pico-8 play session: mixed d-pad (fixed 12-tick cycle)

[t = 1 s] mixed d-pad (1.2s cycle ×~1): → ← ↑ ↓ + 🅾/❎ taps, ~1s
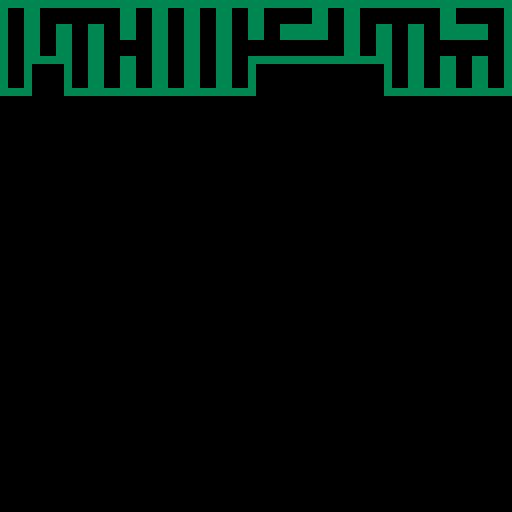
[t = 2 s] mixed d-pad (1.2s cycle ×~1): → ← ↑ ↓ + 🅾/❎ taps, ~2s
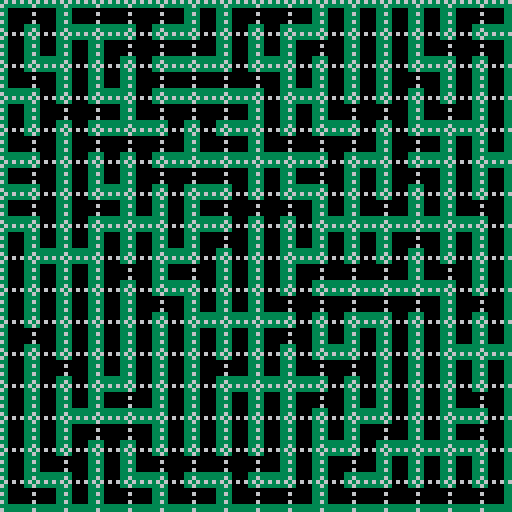
[t = 4 s] mixed d-pad (1.2s cycle ×~3): → ← ↑ ↓ + 🅾/❎ taps, ~4s
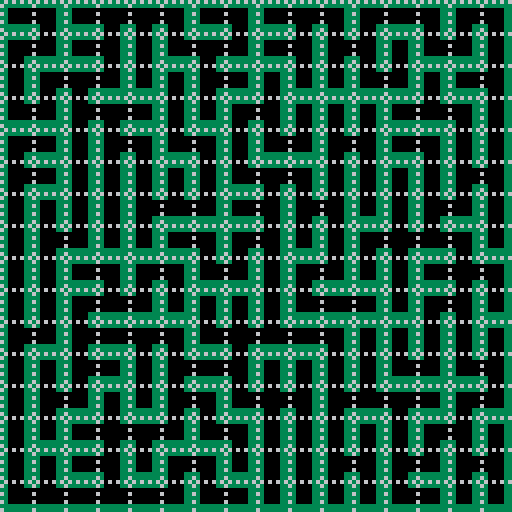
[t = 6 s] mixed d-pad (1.2s cycle ×~5): → ← ↑ ↓ + 🅾/❎ taps, ~6s
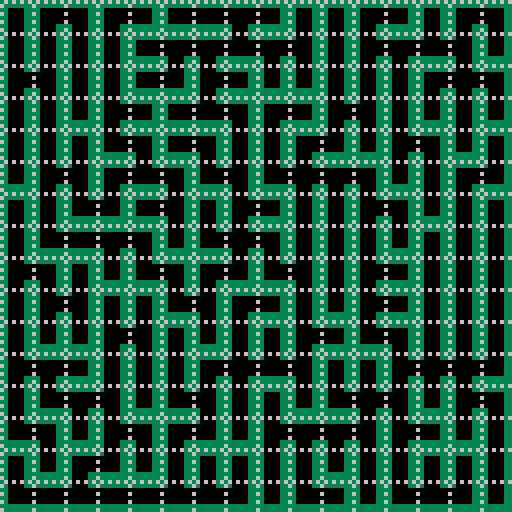
[t = 8 s] mixed d-pad (1.2s cycle ×~6): → ← ↑ ↓ + 🅾/❎ taps, ~8s
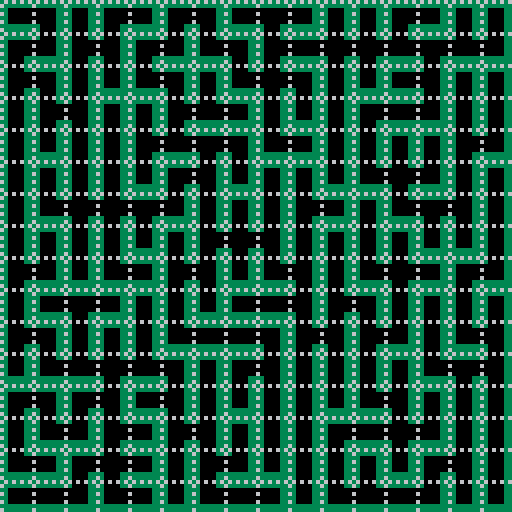

pico-8 cartridge
version 34
__lua__
--[[
-- 14 Elles' Algo
--
-- 0=black 1=dblue   2=purple  3=dgreen  4=brown  5=dgrey  6=lgrey  7=white
-- 8=red   9=orange 10=yellow 11=lgreen 12=lblue 13=mgrey 14=pink  15=peach
--
-- 16-31 maze n1 e2 s4 w8 if true then draw wall
-- 32-47 maze n1 e2 s4 w8 if true then draw thin wall
-- 48-63 numbers 0-15
-- 64-79 maze n1 e2 s4 w8 if true then draw space
-- 80-95 color blocks
--
--  +- -+- -+  > v   06 14 12 08 01       dn=1
--  |- -+- -|  < ^   07 15 13 02 04   dw=8  +  de=2
--  +_ _+_ _+  - |   03 11 09 10 05       ds=4
-- 
]]--
-- ===== ===== ===== ===== ===== ===== ===== ===== ===== ===== ===== ===== =====
_dn,_de,_ds,_dw=1,2,4,8
_sbase=16 -- green maze
--_sbase=32 -- brown maze
-- _sbase=48 -- numbers
-- _sbase=80 -- colors

-- control
_ctrl = {
  nrow=16,
  ncol=16,
  auto_run=false,
  time=0,
  auto_bump=5,--10,
  grid=false,
  start_msg=false,
}


-- ===== ===== ===== ===== ===== ===== ===== ===== ===== ===== ===== ===== =====
_algo={ --  eller's Algo
  state=nil,
  dx={0,1,0,-1}, -- dx by dir
  dy={-1,0,1,0}, -- dy by dir
  rdir={_dn,_de,_ds,_dw},
  odir={_ds,_dw,_dn,_de},
  i2d={_dn,_de,_ds,_dw},
  prob_horz=0.50, -- probability of carving horizontally
  prob_vert=0.50, -- probability of carving vertically



  inbnd=function(self,x,y) -- check if in bounds
    return x>=0 and y>=0 and x<_ctrl.ncol and y<_ctrl.nrow
  end,

  -- frontier management
  -- converstion from xy to single entry 
  --[[
  fwd=function(self, _x,_y) return _x+(_y*_ctrl.ncol) end,
  rev=function(self, _v) return _v%_ctrl.ncol, flr(_v/_ctrl.ncol) end,

  del_frt=function(self,_x,_y) -- remove a value from the fronteir
    local v=self:fwd(_x,_y)
    local r 
    repeat r= del(self.frt,v) until r == nil
  end,
  ]]--

  --- main part of the algo
  grpcur={}, -- grp for current row
  grpnxt={}, -- grp for next row 
  grpn=1, -- grp number
  sets={}, -- 2d of sets in v fmt
  ony=1, -- what row are we on

  init=function(self)
    --printh("init")
    -- change the state
    self.state=self.st_step 
    self.ony=1 -- what row are we on
    self.grpn=1 
    for x=1,_ctrl.ncol do
      self.grpcur[x] = self.grpn -- first row everyone in a different row
      self.grpn += 1 -- next group
    end
  end,

  carve_east=function(self,_x,_y) -- carves x,y and x+1,y
    local atv, ntv -- values for at and next
    local base -- base value
    local x = _x-1 -- offset for map
    local y = _y-1 -- offset for map
    atv = mget(x,y)
    if atv < _sbase then base=_sbase else base=0 end
    mset(x,y,atv+self.rdir[2]+base)

    ntv = mget(x+1,y)
    if ntv < _sbase then base=_sbase else base=0 end
    mset(x+1,y,ntv+self.rdir[4]+base)
  end,

  has_carve=function(self,_x,_y,_d) -- check if the cell had the dir
    local x = _x-1 -- offset for map
    local y = _y-1 -- offset for map
    local atv = mget(x,y) - _sbase
    local rtn=false
    if atv>0 then rtn=band(atv,_d) end
    --printh("has-carve ".._x..",".._y.." = "..atv..' = '..rtn)
    return rtn>0
  end,

  carve_south=function(self,_x,_y)
    local atv, ntv -- values for at and next
    local base -- base value
    local x = _x-1 -- offset for map
    local y = _y-1 -- offset for map
    atv = mget(x,y)
    if atv < _sbase then base=_sbase else base=0 end
    mset(x,y,atv+self.rdir[3]+base)

    ntv = mget(x,y+1)
    if ntv < _sbase then base=_sbase else base=0 end
    mset(x,y+1,ntv+self.rdir[1]+base)
  end,

  combine=function(self,_a,_b) -- combine a&b into b
    for k,v in pairs(self.grpcur) do
      if v == _a then self.grpcur[k] = _b end
    end
  end,

  st_step=function(self) -- one step of algo
    -- init
    for x=1,_ctrl.ncol do self.grpnxt[x] = 0 end

    --printh("------ step on row "..self.ony)
    --print_table(self.grpcur)
    --printh('cur group = ['..tblstr(self.grpcur)..']')
    for x=1,_ctrl.ncol-1 do -- these are 1..n for tracking
      if self.grpcur[x] != self.grpcur[x+1] and rnd() > self.prob_horz then -- carve east
        --printh('carving east x='..x)
        self:carve_east(x, self.ony)
        --self.grpcur[x+1] = self.grpcur[x] -- reset the group
        self:combine(self.grpcur[x+1], self.grpcur[x]) -- reset the group
      end
    end
    --printh('cur group = ['..tblstr(self.grpcur)..']')

    --[[
    ]]--
    --printh("\nhoriz done go to vert-----------")
    -- for each group add one vertical
    --print_table(self.grpcur)
    --printh('cur group = ['..tblstr(self.grpcur)..']')
    local cvr={} -- stack for covered groups
    -- count the groups
    for k,v in pairs(self.grpcur) do
      if not contains(cvr, v) then -- if we haven't covered this value
        -- add to the addressed groups
        --printh("carving south for group "..v)
        cvr[#cvr+1]=v
        -- count how many
        local count=0
        local crvat -- which place to carve south
        for n in all(self.grpcur) do if n==v then count+=1 end end
        --printh('there are '..count..' members')
        crvat=irand(count)
        --printh('south at instance '..crvat)
        -- find this instance and carve south
        --- this part isn't working correctly
        for kk,vv in pairs(self.grpcur) do
          if vv==v then 
            --printh('match of '..v..' to '..vv..' at pos '..kk)
            crvat-=1
            if crvat==0 then -- at the instance
              --printh('at '..kk)
              self:carve_south(kk, self.ony)
              self.grpnxt[kk] = self.grpcur[kk] -- copy the group number
            end
          end
        end
      end
    end
    --print_table(cvr)
    --printh('cvr       = ['..tblstr(cvr)..']')

    -- carve the verticals
    --[[
    ]]--
    --printh('\nmandatory vert done do optional')
    --print_table(self.grpcur)
    --printh('cur group = ['..tblstr(self.grpcur)..']')
    for x=1,_ctrl.ncol do -- for each box check if vertical
      -- check if south already
      if not self:has_carve(x, self.ony, _ds) then
        --printh("potential south carve on "..x)
        if rnd() > self.prob_vert then -- carve south
          --printh("positive carve south at x="..x)
          self:carve_south(x, self.ony)
          self.grpnxt[x] = self.grpcur[x] -- copy the group number
          add(self.grps, self.grpnxt[x]) -- took care of a vert w/this group
        end
      end
    end

      
    -- go to next row
    self.ony +=1
    --print_table(self.grpcur) 

    -- move next row to cur row
    for x=1,_ctrl.ncol do 
      if self.grpnxt[x] == 0 then
        self.grpcur[x] = self.grpn
        self.grpn += 1 -- next group
      else
        self.grpcur[x] = self.grpnxt[x]
      end
    end
    --printh("table replication")
    --printh('cur group = ['..tblstr(self.grpcur)..']')
    --printh('nxt group = ['..tblstr(self.grpnxt)..']')
    --print_table(self.grpcur)
    --print_table(self.grpnxt)

    -- check if at the end
    if self.ony == _ctrl.nrow then 
      self.state=self.st_step_end
    end
  end,

  st_step_end=function(self) -- one step of algo; ellers: first step 
    --printh("----------step end----------")
    --printh('cur group = ['..tblstr(self.grpcur)..']')
    for x=1,_ctrl.ncol-1 do -- these are 1..n for tracking
      if self.grpcur[x] != self.grpcur[x+1]  then -- carve east
        --printh('carving east x='..x..' ['..self.grpcur[x]..' != '..self.grpcur[x+1]..']')
        self:carve_east(x, self.ony)
        --self.grpcur[x+1] = self.grpcur[x] -- reset the group
        self:combine(self.grpcur[x+1], self.grpcur[x]) -- reset the group
      end
    end
    --print_table(self.grpcur)
    self.state=self.st_fini
  end,

  st_fini=function(self) -- done
    printh('fini')
  end,

  -- check if done w/maze gen
  done=function(self) return self.state==self.st_fini end,

  draw=function(self) -- additional drawing
  end,

  full_debug=function (self)
    printh("full debug -----------------------------------")
    for k,v in pairs(self) do
      if type(v)!="function" then
        printh("k="..k.." - "..tostring(v))
        if type(v)=="table" then print_table(v) end
      end
    end
  end,
}

-- ===== ===== ===== ===== ===== ===== ===== ===== ===== ===== ===== ===== =====

function print_table(t,_nlc)
  -- nlc = number entries before cr
  if type(t)!="table" then return end
  local out="{"
  local nl=0
  local k,v
  local nlc=_nlc or 5
  for k,v in pairs(t) do
    if type(v) == "table" then
      if type(v[1]) == "table" then
        print_table(v)
        nl=0
      else
        out=out..'('..tblstr(v)..') '
        nl+=1
        if (nl>=nlc) then out=out..'\n' nl=0 end
      end
    else out=out..tostring(v)..' ' end
  end
  out=out.."}"
  printh(out)
end
-- ===== ===== ===== ===== ===== ===== ===== ===== ===== ===== ===== ===== =====
function irand(n) return ceil(rnd(n)) end -- rand in [1..n]
function irand0(n) return ceil(rnd(n))-1 end -- rand in [0..n)
function xy2v(_x,_y) return _x+(_y*_ctrl.ncol) end
function v2xy(_v) return _v%_ctrl.ncol, flr(_v/_ctrl.ncol) end
function free(_x,_y) return mget(_x,_y)==0 end
function tblstr(_t) out="" for j=1,#_t-1 do out=out.._t[j].."," end return out.._t[#_t] end
function shuffle(t) for i=#t,1,-1 do local j=flr(rnd(i))+1 t[i],t[j] = t[j],t[i] end end
function contains(_tbl,_el) for _ in all(_tbl) do if _==_el then return true end end return false end

-- highlight x,y map location w/rect of color c
function hilite(x,y,c) local x8=x*8 local y8=y*8 rect(x8+1, y8+1, x8+7,y8+7,c) end
function hifill(x,y,c) -- highlight x,y map location w/rect of color c
  local x8=x*8 local y8=y*8
  --fillp(0x33cc.8)
  fillp(0x5a5a.8) rectfill(x8+1, y8+1, x8+7,y8+7,c) fillp()
end
_rnd_dir = { -- get random dir vector
  dirs={{1,2,3,4},{1,2,4,3},{1,3,2,4},{1,3,4,2},{1,4,2,3},{1,4,3,2},
        {2,1,3,4},{2,1,4,3},{2,3,1,4},{2,3,4,1},{2,4,1,3},{2,4,3,1},
        {3,1,2,4},{3,1,4,2},{3,2,1,4},{3,2,4,1},{3,4,1,2},{3,4,2,1},
        {4,1,2,3},{4,1,3,2},{4,2,1,3},{4,2,3,1},{4,3,1,2},{4,3,2,1}},
  get=function(self) return _rnd_dir.dirs[irand(24)] end,
}
-- ===== ===== ===== ===== ===== ===== ===== ===== ===== ===== ===== ===== =====
function init_maze()
  on={0, 0}
  for y=0,_ctrl.nrow-1 do
    for x=0,_ctrl.ncol-1 do
      mset(x,y,0)
    end
  end
  _algo:init()
end

-- ===== ===== ===== ===== ===== ===== ===== ===== ===== ===== ===== ===== =====
function _init() --iiiiiii
  -- print a runtime note
  if _ctrl.start_msg then
    local div,m m=stat(94) if m < 10 then div=":0" else div=":" end
    local siv,s s=stat(95) if s < 10 then siv=":0" else siv=":" end
    printh (stat(93)..div..m..siv..s.." ---------------------------------------- ")
  end
  -- init the map
  init_maze()
end

function _update() --uuuuuuuu

  if btnp(0) then
    --printh("Btn 0 left")
    _algo:state()

  elseif btnp(1) then
    --printh("Btn 1 right")
    _ctrl.auto_run=not _ctrl.auto_run

  elseif btnp(2) then 
    --printh("Btn 2 up")
    if _algo:done() then init_maze() end
    while not _algo:done() do _algo:state() end

  elseif btnp(3) then
    --printh("Btn 3 down")
    init_maze()

  elseif btnp(4) then
    --printh("Btn 4 = cv")
    _algo:full_debug()

  elseif btnp(5) then
    --printh("Btn 5 = nm")
    _ctrl.grid = not _ctrl.grid
  end

  if _ctrl.auto_run then
    _ctrl.time += 1
    if _ctrl.time > _ctrl.auto_bump then 
      _ctrl.time = 0
      if not _algo:done() then _algo:state() end
    end
  end
end

function _draw() --dddddd
  cls()
  mapdraw(0, 0, 0, 0, _ctrl.ncol, _ctrl.nrow)
  if _ctrl.grid then
    fillp(0b1010010110100101.1)
    for y=1,_ctrl.nrow+1 do
      for x=1,_ctrl.ncol+1 do
        line((x-1)*8,0 ,(x-1)*8,_ctrl.nrow*8,6)
      end
      line(0,(y-1)*8,(_ctrl.ncol)*8-1,(y-1)*8,6)
    end
    fillp()
  end
  
  _algo:draw()
end
__gfx__
00000000000000000000000000000000000000000000000000000000000000000000000000000000000000000000000000000000000000000000000000000000
00000000000000000000000000000000000000000000000000000000000000000000000000000000000000000000000000000000000000000000000000000000
00700700000000000000000000000000000000000000000000000000000000000000000000000000000000000000000000000000000000000000000000000000
00077000000000000000000000000000000000000000000000000000000000000000000000000000000000000000000000000000000000000000000000000000
00077000000000000000000000000000000000000000000000000000000000000000000000000000000000000000000000000000000000000000000000000000
00700700000000000000000000000000000000000000000000000000000000000000000000000000000000000000000000000000000000000000000000000000
00000000000000000000000000000000000000000000000000000000000000000000000000000000000000000000000000000000000000000000000000000000
00000000000000000000000000000000000000000000000000000000000000000000000000000000000000000000000000000000000000000000000000000000
33333333330000333333333333000033333333333300003333333333330000333333333333000033333333333300003333333333330000333333333333000033
33333333330000333333333333000033333333333300003333333333330000333333333333000033333333333300003333333333330000333333333333000033
33333333330000333300000033000000330000333300003333000000330000000000003300000033000000000000000000000033000000330000000000000000
33333333330000333300000033000000330000333300003333000000330000000000003300000033000000000000000000000033000000330000000000000000
33333333330000333300000033000000330000333300003333000000330000000000003300000033000000000000000000000033000000330000000000000000
33333333330000333300000033000000330000333300003333000000330000000000003300000033000000000000000000000033000000330000000000000000
33333333333333333333333333333333330000333300003333000033330000333333333333333333333333333333333333000033330000333300003333000033
33333333333333333333333333333333330000333300003333000033330000333333333333333333333333333333333333000033330000333300003333000033
44444444400000044444444440000000444444444000000444444444400000004444444400000004444444440000000044444444000000044444444400000000
44444444400000044000000040000000400000044000000440000000400000000000000400000004000000000000000000000004000000040000000000000000
44444444400000044000000040000000400000044000000440000000400000000000000400000004000000000000000000000004000000040000000000000000
44444444400000044000000040000000400000044000000440000000400000000000000400000004000000000000000000000004000000040000000000000000
44444444400000044000000040000000400000044000000440000000400000000000000400000004000000000000000000000004000000040000000000000000
44444444400000044000000040000000400000044000000440000000400000000000000400000004000000000000000000000004000000040000000000000000
44444444400000044000000040000000400000044000000440000000400000000000000400000004000000000000000000000004000000040000000000000000
44444444444444444444444444444444400000044000000440000000400000004444444444444444444444444444444400000004000000040000000000000000
00000000000000000000000000000000000000000000000000000000000000000000000000000000000000000000000000000000000000000000000000000000
00999900000099000099990000999900009000000099990000999900009999000099990000999900090999900099099009099990090999900909000009099990
00900900000009000000090000000900009009000090000000900000009009000090090000900900090900900009009009000090090000900909009009090000
00900900000009000000090000000900009009000090000000900000000009000090090000900900090900900009009009000090090000900909009009090000
00900900000009000099990000099900009999000099990000999900000009000099990000999900090900900009009009099990090099900909999009099990
00900900000009000090000000000900000009000000090000900900000009000090090000000900090900900009009009090000090000900900009009000090
00999900000009000099990000999900000009000099990000999900000009000099990000999900090999900009009009099990090999900900009009099990
00000000000000000000000000000000000000000000000000000000000000000000000000000000000000000000000000000000000000000000000000000000
00000000dddddddddd0000dddddddddddd0000dddddddddddd0000dddddddddddd000000dddddddddd0000dddddddddddd0000dddddddddddd0000dd00000000
00000000dddddddddd0000dddddddddddd0000dddddddddddd0000dddddddddddd000000dddddddddd0000dddddddddddd0000dddddddddddd0000dd00000000
0000000000000000000000dd000000dd0000000000000000000000dd000000dddd000000dd000000dd0000dddd0000dddd000000dd000000dd0000dd00000000
0000000000000000000000dd000000dd0000000000000000000000dd000000dddd000000dd000000dd0000dddd0000dddd000000dd000000dd0000dd00000000
0000000000000000000000dd000000dd0000000000000000000000dd000000dddd000000dd000000dd0000dddd0000dddd000000dd000000dd0000dd00000000
0000000000000000000000dd000000dd0000000000000000000000dd000000dddd000000dd000000dd0000dddd0000dddd000000dd000000dd0000dd00000000
00000000dd0000dddd0000dddd0000dddddddddddddddddddddddddddddddddddd000000dd000000dd0000dddd0000dddddddddddddddddddddddddd00000000
00000000dd0000dddd0000dddd0000dddddddddddddddddddddddddddddddddddd000000dd000000dd0000dddd0000dddddddddddddddddddddddddd00000000
00000000111111112222222233333333444444445555555566666666777777778888888899999999aaaaaaaabbbbbbbbccccccccddddddddeeeeeeeeffffffff
00000000111111112222222233333333444444445555555566666666777777778888888899999999aaaaaaaabbbbbbbbccccccccddddddddeeeeeeeeffffffff
00000000111111112222222233333333444444445555555566666666777777778888888899999999aaaaaaaabbbbbbbbccccccccddddddddeeeeeeeeffffffff
00000000111111112222222233333333444444445555555566666666777777778888888899999999aaaaaaaabbbbbbbbccccccccddddddddeeeeeeeeffffffff
00000000111111112222222233333333444444445555555566666666777777778888888899999999aaaaaaaabbbbbbbbccccccccddddddddeeeeeeeeffffffff
00000000111111112222222233333333444444445555555566666666777777778888888899999999aaaaaaaabbbbbbbbccccccccddddddddeeeeeeeeffffffff
00000000111111112222222233333333444444445555555566666666777777778888888899999999aaaaaaaabbbbbbbbccccccccddddddddeeeeeeeeffffffff
00000000111111112222222233333333444444445555555566666666777777778888888899999999aaaaaaaabbbbbbbbccccccccddddddddeeeeeeeeffffffff
